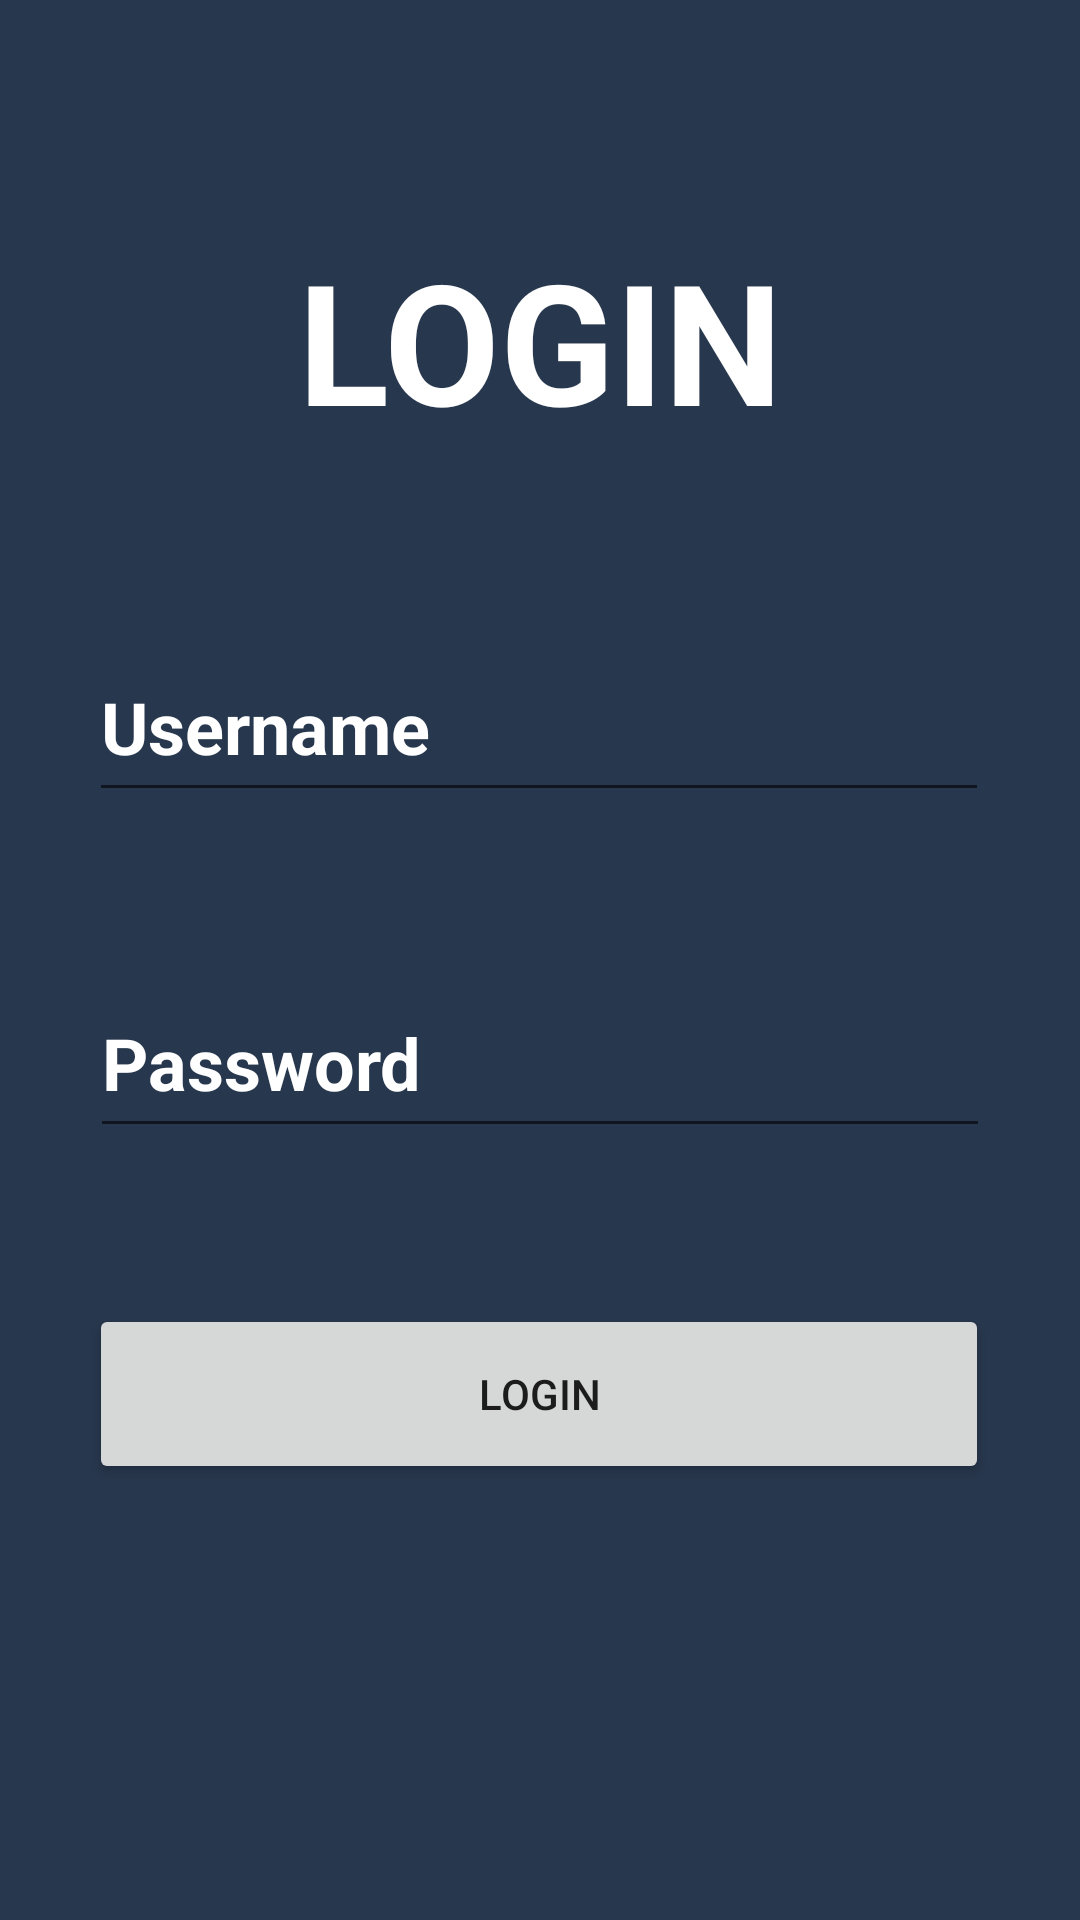

The Android layout XML behind this screen, and the referenced resources:
<!-- AndroidManifest.xml: application theme Theme.LatihanSql -->
<!-- res/layout/activity_sign_in.xml -->
<?xml version="1.0" encoding="utf-8"?>
<androidx.constraintlayout.widget.ConstraintLayout xmlns:android="http://schemas.android.com/apk/res/android"
    xmlns:app="http://schemas.android.com/apk/res-auto"
    xmlns:tools="http://schemas.android.com/tools"
    android:layout_width="match_parent"
    android:background="#27374D"
    android:layout_height="match_parent"
    tools:context=".SignIn">

    <TextView
        android:id="@+id/textView3"
        android:layout_width="wrap_content"
        android:layout_height="wrap_content"
        android:layout_marginTop="76dp"
        android:text="@string/login"
        android:textColor="@color/white"
        android:textSize="56sp"
        android:textStyle="bold"
        app:layout_constraintEnd_toEndOf="parent"
        app:layout_constraintStart_toStartOf="parent"
        app:layout_constraintTop_toTopOf="parent" />

    <EditText
        android:id="@+id/editTextTextPersonName3"
        android:layout_width="300dp"
        android:layout_height="60dp"
        android:layout_marginTop="60dp"
        android:inputType="textPersonName"
        android:ems="10"
        android:textSize="24sp"
        android:textStyle="bold"
        android:hint="@string/username"
        android:textColorHint="#fff"
        app:layout_constraintEnd_toEndOf="parent"
        app:layout_constraintHorizontal_bias="0.497"
        app:layout_constraintStart_toStartOf="parent"
        app:layout_constraintTop_toBottomOf="@+id/textView3"
        android:autofillHints="" />

    <EditText
        android:id="@+id/editTextTextPassword"
        android:layout_width="300dp"
        android:layout_height="60dp"
        android:layout_marginTop="52dp"
        android:ems="10"
        android:hint="@string/password"
        android:inputType="textPassword"
        android:textColorHint="#fff"
        android:textSize="24sp"
        android:textStyle="bold"
        app:layout_constraintEnd_toEndOf="parent"
        app:layout_constraintStart_toStartOf="parent"
        app:layout_constraintTop_toBottomOf="@+id/editTextTextPersonName3"
        tools:ignore="MissingConstraints" />

    <Button
        android:id="@+id/button4"
        android:layout_width="300dp"
        android:layout_height="60dp"
        android:layout_marginTop="52dp"
        android:text="Login"
        app:layout_constraintEnd_toEndOf="parent"
        app:layout_constraintHorizontal_bias="0.495"
        app:layout_constraintStart_toStartOf="parent"
        app:layout_constraintTop_toBottomOf="@+id/editTextTextPassword" />


</androidx.constraintlayout.widget.ConstraintLayout>
<!-- resources referenced by this layout -->
<resources>
  <string name="login">LOGIN</string>
  <string name="password">Password</string>
  <string name="username">Username</string>
  <style name="Theme.LatihanSql" parent="Theme.MaterialComponents.DayNight.DarkActionBar">
          
          <item name="colorPrimary">@color/purple_500</item>
          <item name="colorPrimaryVariant">@color/purple_700</item>
          <item name="colorOnPrimary">@color/white</item>
          
          <item name="colorSecondary">@color/teal_200</item>
          <item name="colorSecondaryVariant">@color/teal_700</item>
          <item name="colorOnSecondary">@color/black</item>
          
          <item name="android:statusBarColor">?attr/colorPrimaryVariant</item>
          
      </style>
  <!-- not gathered from this repository: default colours our renderer supplied (Android Studio template values) -->
  <color name="purple_500">#FF6200EE</color>
  <color name="purple_700">#FF3700B3</color>
  <color name="teal_200">#FF03DAC5</color>
  <color name="teal_700">#FF018786</color>
  <color name="black">#FF000000</color>
  <color name="white">#FFFFFFFF</color>
</resources>
